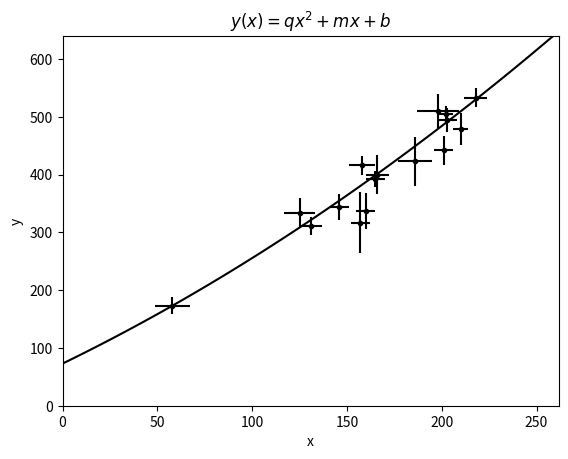

Generate this figure with matplotlib: (Note: this script raises an exception after producing the figure.)
# ----------- Import statements ------------

import math;
import numpy as np;
import matplotlib.pyplot as plt;

# ------------ Custom functions ------------

# A-F sums
def A(xlist, ylist, y_uncert):
    A = 0
    for i in range(len(xlist)):
        A += 1.0 / (y_uncert[i])**2
    return A

def B(xlist, ylist, y_uncert):
    B = 0
    for i in range(len(xlist)):
        B += xlist[i] / (y_uncert[i])**2
    return B

def C(xlist, ylist, y_uncert):
    C = 0
    for i in range(len(xlist)):
        C += xlist[i]**2 / (y_uncert[i])**2
    return C

def D(xlist, ylist, y_uncert):
    D = 0
    for i in range(len(xlist)):
        D += xlist[i]**3 / (y_uncert[i])**2
    return D

def E(xlist, ylist, y_uncert):
    E = 0
    for i in range(len(xlist)):
        E += xlist[i]**4 / (y_uncert[i])**2
    return E

def F(xlist, ylist, y_uncert):
    F = 0
    for i in range(len(xlist)):
        F += ylist[i] / (y_uncert[i])**2
    return F
    
def G(xlist, ylist, y_uncert):
    G = 0
    for i in range(len(xlist)):
        G += xlist[i] * ylist[i] / (y_uncert[i])**2
    return G

def H(xlist, ylist, y_uncert):
    H = 0
    for i in range(len(xlist)):
        H += xlist[i]**2 * ylist[i] / (y_uncert[i])**2
    return H

# chi-square
def chi_square(xlist, ylist, y_uncert, b, m, q):
    chi2 = 0
    for i in range(len(xlist)):
        chi2 += (ylist[i] - q*xlist[i]**2 - m*xlist[i] - b)**2 / (y_uncert[i])**2
    return chi2;

# average y-value
def avg(alist):
    avg = 0
    for i in range(len(alist)):
        avg += ylist[i];
    return avg;

# coefficient of determination (r^2)
# r^2 = 1 - SE_ypredicted / SE_yavg (standard errors calculated with respect to y_i)
def r2(xlist, ylist, y_uncert, b, m, q, y_avg):
    r2 = 0
    num = 0
    denom = 0
    se1 = 0
    se2 = 0
    for i in range(len(xlist)):
        se1 = (q*xlist[i]**2 + m*xlist[i] + b - ylist[i])
        num += se1*se1;
        se2 = (ylist[i] - y_avg)
        denom += se2*se2
    r2 = 1.0 - num / denom;
    return r2

# ------------------------------------------
#              Enter data here
# ------------------------------------------

# Hardcode these values
xlist = [203,58,210,202,198,158,
         165,201,157,131,166,160,186,125,218,146];
x_uncert = [5,9,4,4,11,
            7,5,5,5,6,6,5,9,8,6,5];

ylist = [495,173,479,504,510,416,
         393,442,317,311,400,337,423,334,533,344];
y_uncert = [21,15,27,14,30,16,
            14,25,52,16,34,31,42,26,16,22];
# -------------- Main program --------------

# Assign the A-F sum values to variables A-H
A = A(xlist, ylist, y_uncert)
B = B(xlist, ylist, y_uncert)
C = C(xlist, ylist, y_uncert)
D = D(xlist, ylist, y_uncert)
E = E(xlist, ylist, y_uncert)
F = F(xlist, ylist, y_uncert)
G = G(xlist, ylist, y_uncert)
H = H(xlist, ylist, y_uncert)

# y = qx^2 + mx + b
denom = -(C*C*C) + (A*C*E) + (2.0*B*C*D) - (A*D*D) - (B*B*E)

b = (
    ( F*(E*C-D*D) + G*(-B*E+C*D) - H*(C*C-B*D) )
     / (denom)
      )
m = (
    ( (F*(C*D-B*E) - G*(C*C-A*E))*(B*C-A*D) + H*(A*A*D*D-2.0*A*B*C*D+B*B*C*C) )
     / ( (B*C - A*D) * denom )
     )
q = (
    ( -F*(C*C-B*D) + G*(B*C-A*D) + H*(A*C-B*B) )
     / (denom)
      )
# Uncertainties in b, m, q
# How do I implement?

# Calculate average y-value
y_avg = avg(ylist);

# Calculate chi-square
chi2 = chi_square(xlist, ylist, y_uncert, b, m, q)
# Calculate degrees of freedom
ndf = len(xlist) - 2        # 2 parameters: a,b
# Calculate closeness of fit (should be as close to 1 as possible)
fit = chi2 / ndf;

# Calculate coefficient of determination r^2 and r
r2 = r2(xlist, ylist, y_uncert, b, m, q, y_avg)
r = math.sqrt(abs(r2))

# ------------ Console output  -------------

# Print the linear regression model
print(r"$y = qx^2 + mx + b$")
print("y = " + str(b) + " + " + str(m) + "x" + str(q) + "x^2")      # equation: y = slope*x + yint
print("b = " + str(b))                          # b value
print("m = " + str(m))                          # m value
print("q = " + str(q))                          # q value
print("chi-square: " + str(chi2))               # chi-square
print("degrees of freedom: " + str(ndf))        # degrees of freedom
print("closeness of fit: " + str(fit))          # closeness of fit (chi-square)
print("coeff. of determ. : r^2 = " + str(r2))   # coefficient of determination
print("correlation: r = " + str(r));            # correlation

# ------------ Plotting output -------------

# Set parameters for plot
print("range of x-values: [" + str(min(xlist)) + " , " + str(max(xlist)) + "]");
print("range of y-values: [" + str(min(ylist)) + " , " + str(max(ylist)) + "]");

xmin = 0.0
xmax = 1.2*max(xlist)
ymin = 0.0
ymax = 1.2*max(ylist)

numdec = 4;                 # number of decimals to round to
# Display the equation and r-value
equation = ( r"$y = " + str(round(q,numdec))
                 + "x^2+" + str(round(m,numdec))
                 + "x+" + str(round(b,numdec)) + "$" 
            + "\n" + r"$r^2=$" + str(r2)
            + "\n" + "ndf = " + str(ndf)
            + "\n" + r"$\chi^2=$" + str(chi2)
            + "\n" + r"$\chi^2/$ndf = " + str(fit)
             )

# Annotate each point
#for x,y in zip(xlist,ylist):
#    label = "(" + "{:.3f}".format(x) + ", " + "{:.3f}".format(y/1e6) + "*10^6)"
#    plt.annotate(label, # this is the text
#                 (x,y), # this is the point to label
#                 textcoords="offset points", # how to position the text
#                 xytext=(0,8), # distance from text to points (x,y)
#                 ha='center') # horizontal alignment can be left, right or center


# Plot the axes and labels (need to hardcode xlabel and ylabel)
plt.title(r"$y(x) = qx^2 + mx + b$");
plt.xlabel("x");
plt.ylabel("y");
plt.axis([xmin, xmax, ymin, ymax]);

# Plot the data points
plt.plot(xlist, ylist, 'k.');

plt.errorbar(xlist, ylist, xerr=x_uncert, yerr=y_uncert, fmt='none', ecolor='black');

# Plot the best-fit line
x = np.linspace(xmin,xmax,100);
y = q*x**2 + m*x + b;
plt.plot(x, y, 'black', label=equation);
plt.legend(loc='top right');

plt.show();
